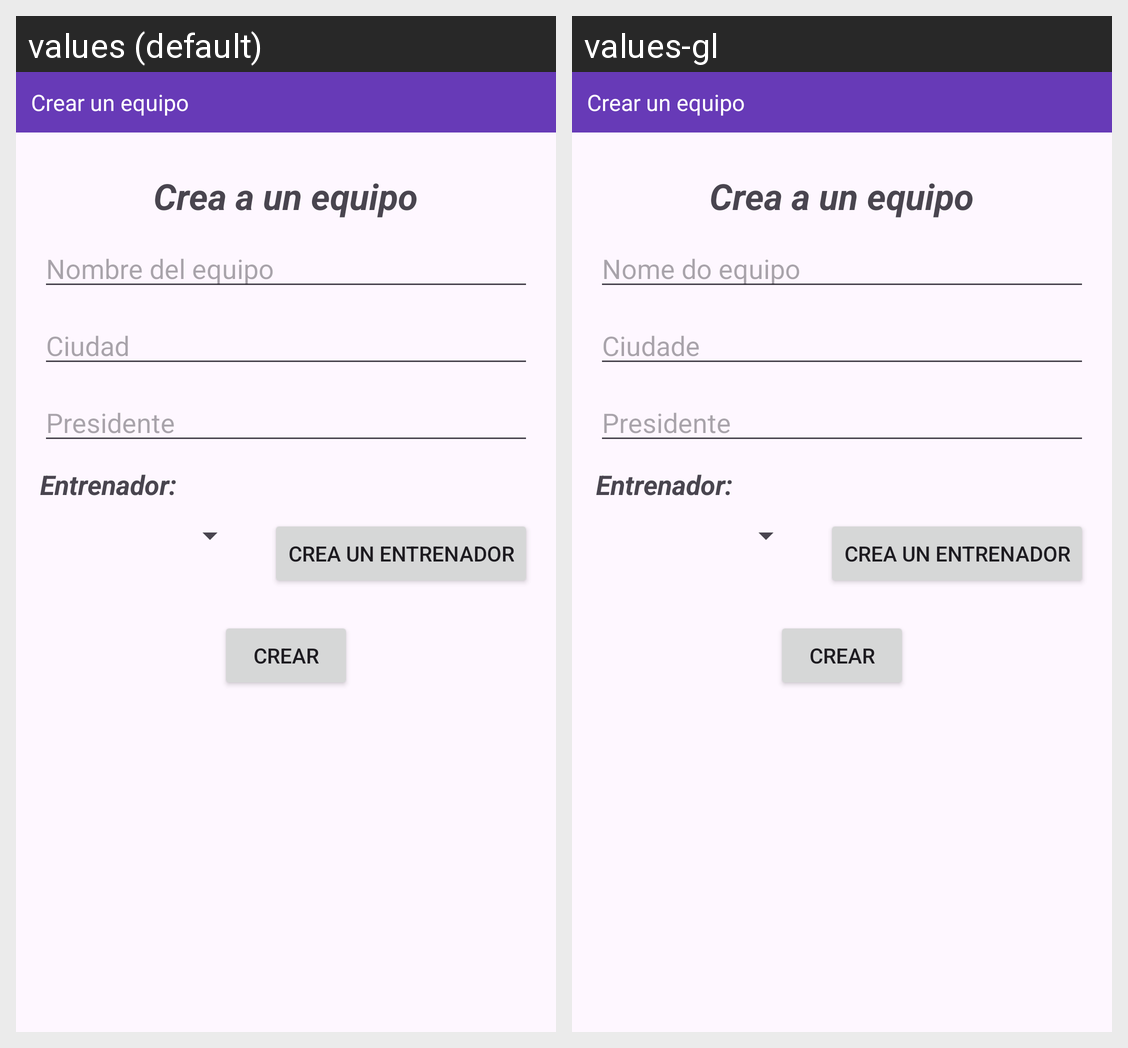

Strings drawn on this Android screen and how each of the app's shown locales translates them:
Android screen res/layout/activity_crear_equipo.xml rendered under 2 locales, left to right: values (default), values-gl. Device: Nexus 5 (rendered at 1080×1920; each locale shown at half size, 540×960, under a caption strip naming it); theme Theme.PRUEBAS_TFG.
Strings drawn on this screen, with the default value and each locale's value (text and hints the layout hard-codes, and strings that could not be matched under every locale, appear in the picture but are not listed):

nombreEquipo
  values: Nombre del equipo
  values-gl: Nome do equipo

ciudad
  values: Ciudad
  values-gl: Ciudade
